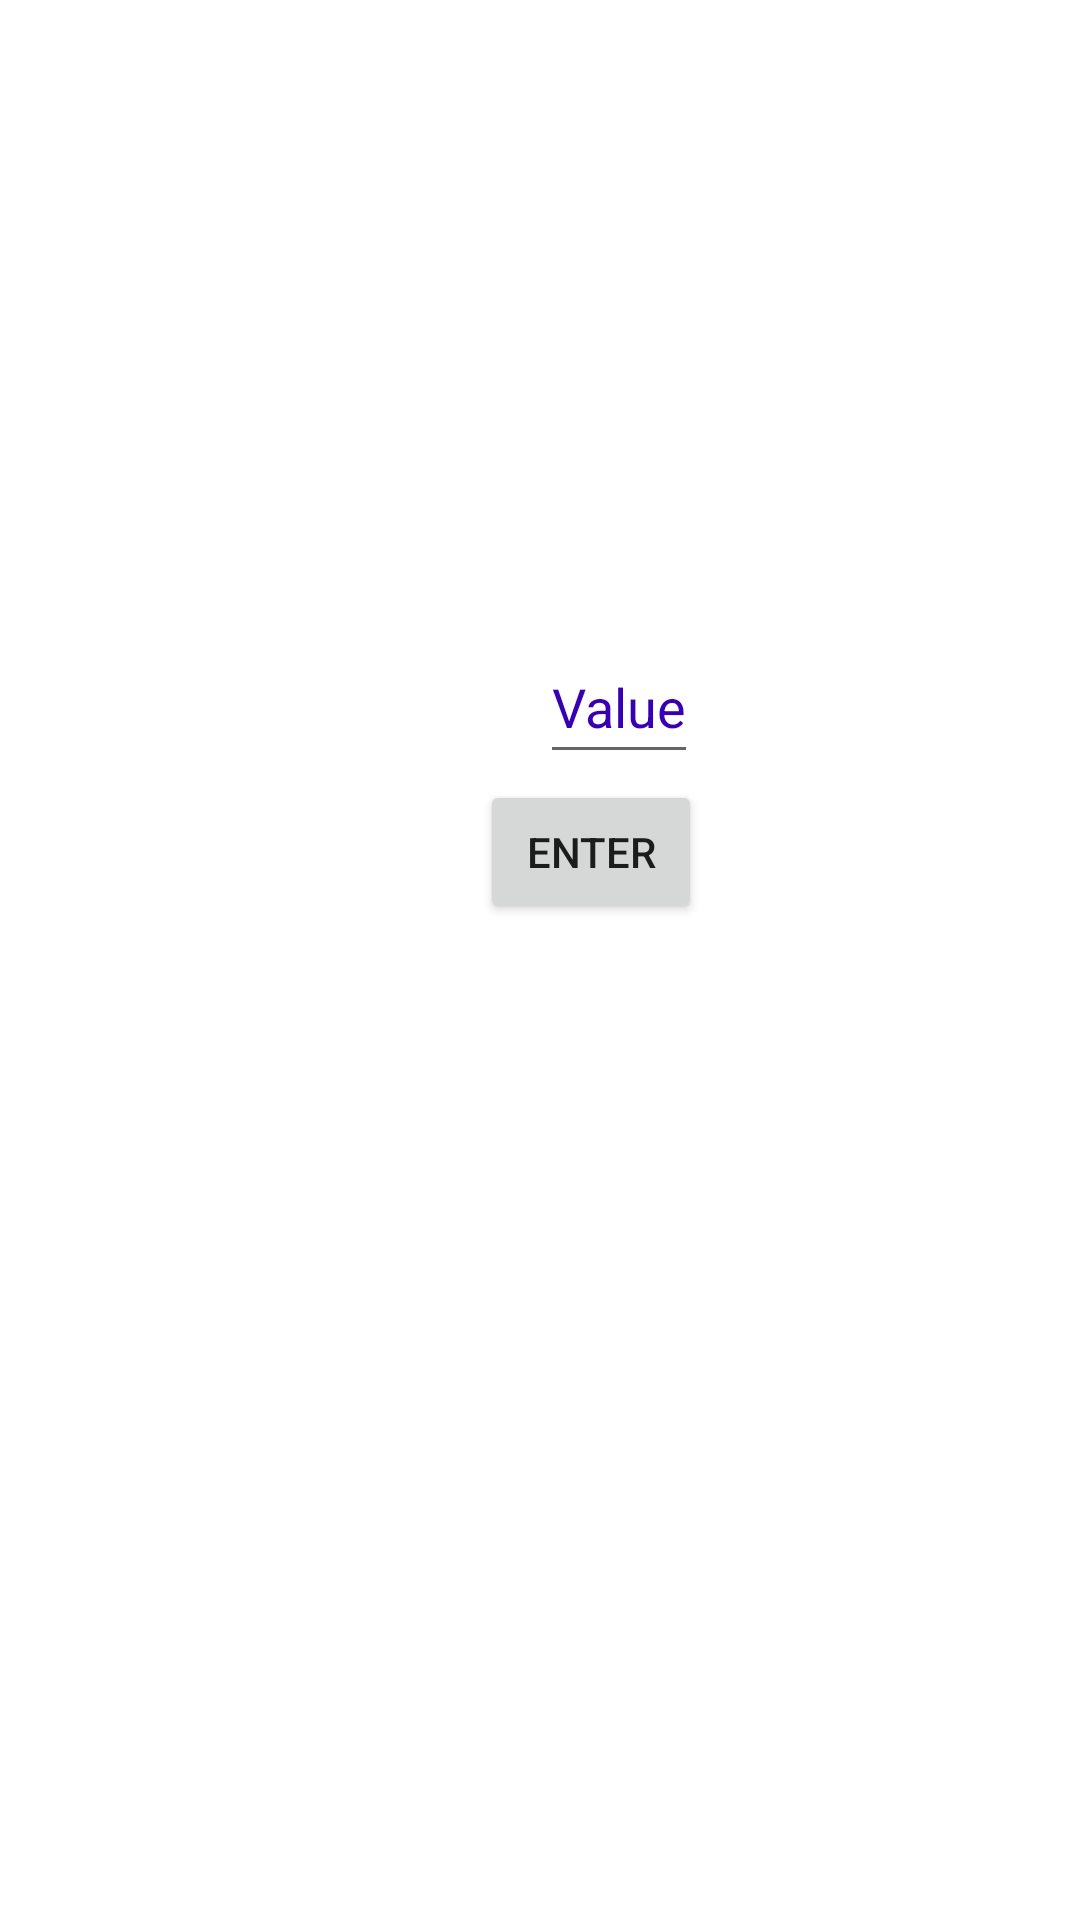

Write the Android layout XML for this screen, with the resource values it uses.
<!-- AndroidManifest.xml: application theme Theme.SpeedMeter1 -->
<!-- res/layout/activity_new2.xml -->
<?xml version="1.0" encoding="utf-8"?>
<RelativeLayout xmlns:android="http://schemas.android.com/apk/res/android"
    xmlns:app="http://schemas.android.com/apk/res-auto"
    xmlns:tools="http://schemas.android.com/tools"
    android:layout_width="match_parent"
    android:layout_height="match_parent"
    tools:context=".NewActivity2">

    <EditText
        android:id="@+id/txt_Display"
        android:layout_width="wrap_content"
        android:layout_height="wrap_content"
        android:layout_marginStart="180dp"
        android:layout_marginTop="210dp"
        android:layout_marginEnd="126dp"
        android:hint="Value"
        android:minHeight="48dp"
        android:textColorHint="@color/purple_700" />


    <Button
        android:id="@+id/Enterbtn"
        android:layout_width="wrap_content"
        android:layout_height="wrap_content"
        android:layout_marginStart="160dp"
        android:layout_marginTop="260dp"
        android:layout_marginEnd="126dp"
        android:text="Enter" />

</RelativeLayout>
<!-- resources referenced by this layout -->
<resources>
  <color name="purple_700">#FF3700B3</color>
  <style name="Theme.SpeedMeter1" parent="Theme.MaterialComponents.DayNight.DarkActionBar">
          
          <item name="colorPrimary">@color/purple_500</item>
          <item name="colorPrimaryVariant">@color/purple_700</item>
          <item name="colorOnPrimary">@color/white</item>
          
          <item name="colorSecondary">@color/teal_200</item>
          <item name="colorSecondaryVariant">@color/teal_700</item>
          <item name="colorOnSecondary">@color/black</item>
          
          <item name="android:statusBarColor" tools:targetApi="l">?attr/colorPrimaryVariant</item>
          
      </style>
  <color name="purple_500">#FF6200EE</color>
  <color name="white">#FFFFFFFF</color>
  <color name="teal_200">#FF03DAC5</color>
  <color name="teal_700">#FF018786</color>
  <color name="black">#FF000000</color>
</resources>
